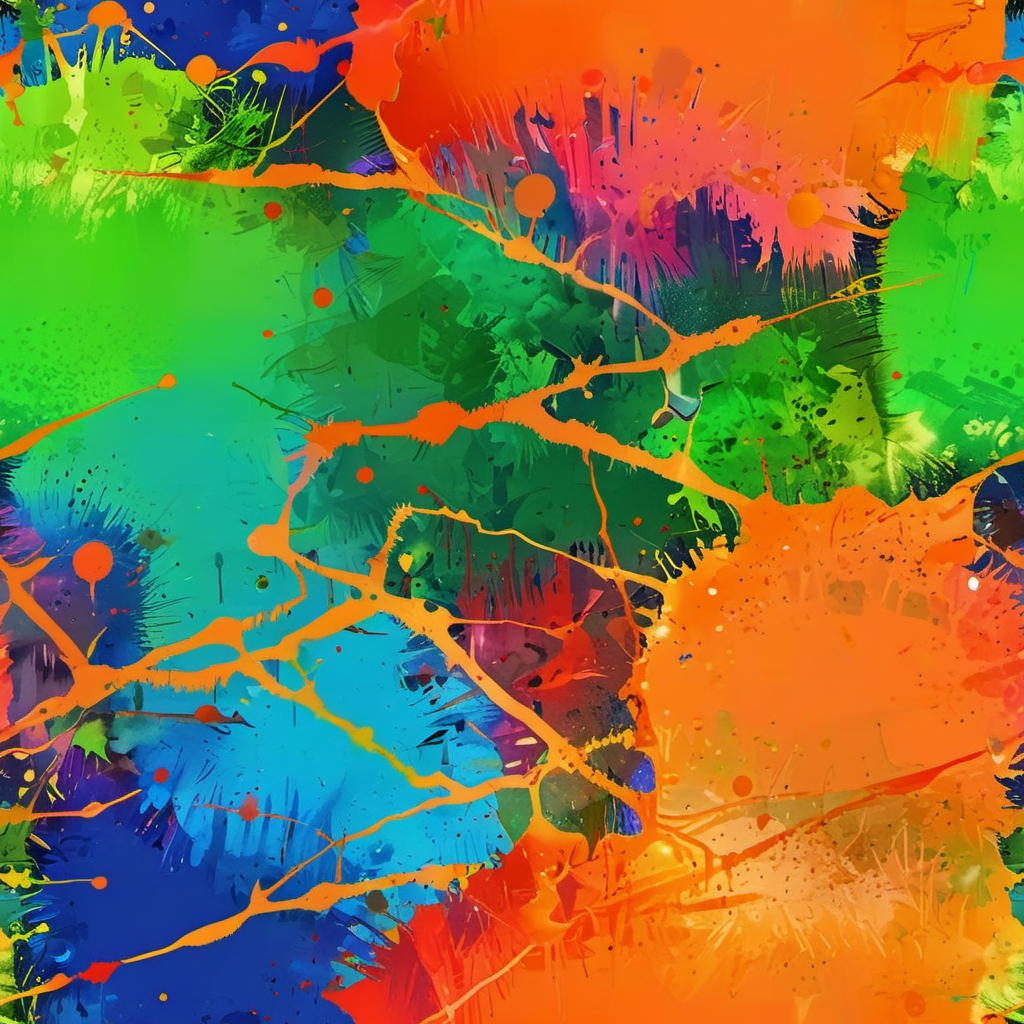
Generation parameters embedded in this image by AUTOMATIC1111 Stable Diffusion web UI or a fork of it (Forge, ...) (PNG 'parameters' text chunk):
texture raw pbr albedo texture
natural surface !orange green red blue, splotches, dripping! !colour paint splash! feature.splatter feature.grit feature.scratches
  top down close-up, key visual, hdr, simple background, by, form, orange green red blue theme top down close-up
Negative prompt: visible shadows, strong lights and shadows, sharp shadows, strong lights, blurry, photo-description, brand, right, name, logo, imprint, copyright, watermark, text, white text, signature, downloaded, company-branding, ugly, deformed, noisy, blurry
Steps: 8, Sampler: Euler A SGMUniform, CFG scale: 1.5, Seed: 1161687613, Size: 1024x1024, Model hash: 384fad53eb, Model: cinematix-lcm-L4, Tiling: True, Version: f0.0.17v1.8.0rc-latest-276-g29be1da7